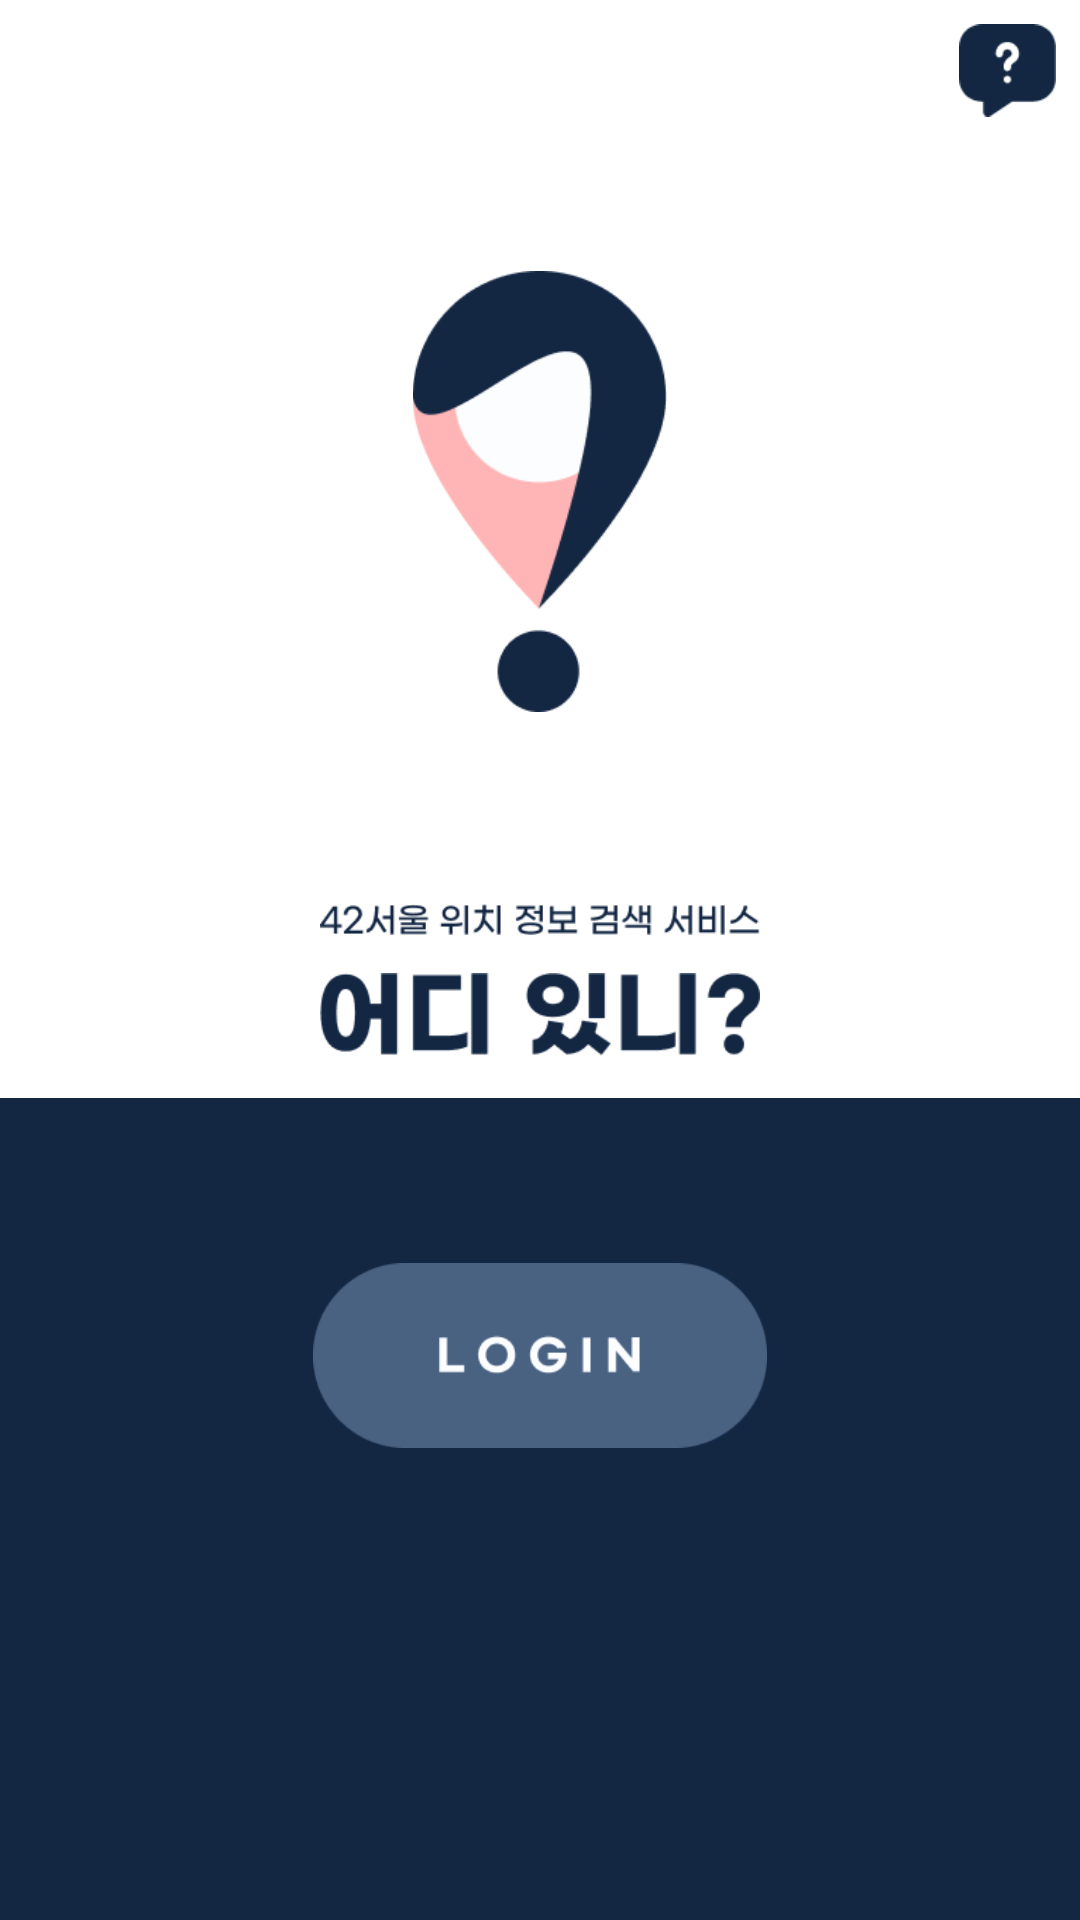

The Android layout XML behind this screen, and the referenced resources:
<!-- AndroidManifest.xml: application theme Theme.Where42Android -->
<!-- res/layout/activity_main.xml -->
<?xml version="1.0" encoding="utf-8"?>
<androidx.constraintlayout.widget.ConstraintLayout
    xmlns:android="http://schemas.android.com/apk/res/android"
    xmlns:app="http://schemas.android.com/apk/res-auto"
    xmlns:tools="http://schemas.android.com/tools"
    android:layout_width="match_parent"
    android:layout_height="match_parent">


    <androidx.constraintlayout.widget.Guideline
        android:id="@+id/guideline1"
        android:layout_width="wrap_content"
        android:layout_height="wrap_content"
        android:orientation="horizontal"
        app:layout_constraintGuide_begin="8dp" />

    <androidx.constraintlayout.widget.Guideline
        android:id="@+id/guideline2"
        android:layout_width="wrap_content"
        android:layout_height="wrap_content"
        android:orientation="vertical"
        app:layout_constraintGuide_end="8dp" />

    <androidx.constraintlayout.widget.Guideline
        android:id="@+id/guideline3"
        android:layout_width="wrap_content"
        android:layout_height="wrap_content"
        android:orientation="horizontal"
        app:layout_constraintGuide_percent="0.141" />

    <androidx.constraintlayout.widget.Guideline
        android:id="@+id/guideline4"
        android:layout_width="wrap_content"
        android:layout_height="wrap_content"
        android:orientation="horizontal"
        app:layout_constraintGuide_percent="0.468" />

    <androidx.constraintlayout.widget.Guideline
        android:id="@+id/guideline5"
        android:layout_width="wrap_content"
        android:layout_height="wrap_content"
        android:orientation="horizontal"
        app:layout_constraintGuide_percent="0.499" />

    <androidx.constraintlayout.widget.Guideline
        android:id="@+id/guideline6"
        android:layout_width="wrap_content"
        android:layout_height="wrap_content"
        android:orientation="horizontal"
        app:layout_constraintGuide_percent="0.572" />

    <androidx.constraintlayout.widget.Guideline
        android:id="@+id/guideline7"
        android:layout_width="wrap_content"
        android:layout_height="wrap_content"
        android:orientation="horizontal"
        app:layout_constraintGuide_percent="0.658" />

    <ImageView
        android:id="@+id/help_button"
        android:layout_width="wrap_content"
        android:layout_height="0dp"
        app:layout_constraintHeight_default="percent"
        app:layout_constraintHeight_percent="0.0484"
        android:adjustViewBounds="true"
        android:src="@drawable/help_button"
        app:layout_constraintEnd_toEndOf="@id/guideline2"
        app:layout_constraintTop_toTopOf="@id/guideline1" />

    <ImageView
        android:id="@+id/main_logo"
        android:layout_width="match_parent"
        android:layout_height="0dp"
        app:layout_constraintHeight_default="percent"
        app:layout_constraintHeight_percent="0.23"
        android:adjustViewBounds="true"
        android:src="@drawable/main_logo"
        app:layout_constraintEnd_toEndOf="parent"
        app:layout_constraintStart_toStartOf="parent"
        app:layout_constraintTop_toTopOf="@id/guideline3"/>

    <ImageView
        android:id="@+id/login_where"
        android:layout_width="0dp"
        android:layout_height="0dp"
        app:layout_constraintHeight_default="percent"
        app:layout_constraintHeight_percent="0.0218"
        app:layout_constraintWidth_default="percent"
        app:layout_constraintWidth_percent="0.407"
        android:src="@drawable/intro_text"
        app:layout_constraintEnd_toEndOf="parent"
        app:layout_constraintStart_toStartOf="parent"
        app:layout_constraintTop_toTopOf="@id/guideline4"/>

    <ImageView
        android:id="@+id/login_intro"
        android:layout_width="0dp"
        android:layout_height="0dp"
        app:layout_constraintHeight_default="percent"
        app:layout_constraintHeight_percent="0.0586"
        app:layout_constraintWidth_default="percent"
        app:layout_constraintWidth_percent="0.407"
        android:src="@drawable/main_logo_text"
        app:layout_constraintEnd_toEndOf="parent"
        app:layout_constraintStart_toStartOf="parent"
        app:layout_constraintTop_toTopOf="@id/guideline5"/>


    <ImageView
        android:layout_width="match_parent"
        android:layout_height="0dp"
        android:src="@drawable/login_bottom"
        app:layout_constraintEnd_toEndOf="parent"
        app:layout_constraintStart_toStartOf="parent"
        app:layout_constraintBottom_toBottomOf="parent"
        app:layout_constraintTop_toBottomOf="@id/guideline6"/>

    <ImageButton
        android:layout_width="0dp"
        android:layout_height="wrap_content"
        android:adjustViewBounds="true"
        android:scaleType="centerInside"
        android:clipToOutline="true"
        android:src="@drawable/login_button"
        android:background="@android:color/transparent"
        app:layout_constraintEnd_toEndOf="parent"
        app:layout_constraintHeight_default="percent"
        app:layout_constraintHeight_percent="0.107"
        app:layout_constraintStart_toStartOf="parent"
        app:layout_constraintTop_toTopOf="@id/guideline7"
        app:layout_constraintWidth_default="percent"
        app:layout_constraintWidth_percent="0.4218" />

</androidx.constraintlayout.widget.ConstraintLayout>
<!-- resources referenced by this layout -->
<resources>
  <!-- drawable help_button: png bitmap (drawable, 1291 bytes) -->
  <!-- drawable intro_text: png bitmap (drawable, 4205 bytes) -->
  <!-- drawable login_bottom (drawable) -->
  <?xml version="1.0" encoding="utf-8"?>
  <shape xmlns:android="http://schemas.android.com/apk/res/android" android:shape="rectangle">
      <solid android:color="#132743"/>
  </shape>
  <!-- drawable login_button: png bitmap (drawable, 4027 bytes) -->
  <!-- drawable main_logo: png bitmap (drawable, 6250 bytes) -->
  <!-- drawable main_logo_text: png bitmap (drawable, 3878 bytes) -->
  <style name="Theme.Where42Android" parent="Base.Theme.Where42Android" />
  <style name="Base.Theme.Where42Android" parent="Theme.Material3.DayNight.NoActionBar">
          
          
          <item name="android:windowBackground">@color/white</item>
      </style>
  <color name="white">#FFFFFFFF</color>
</resources>
